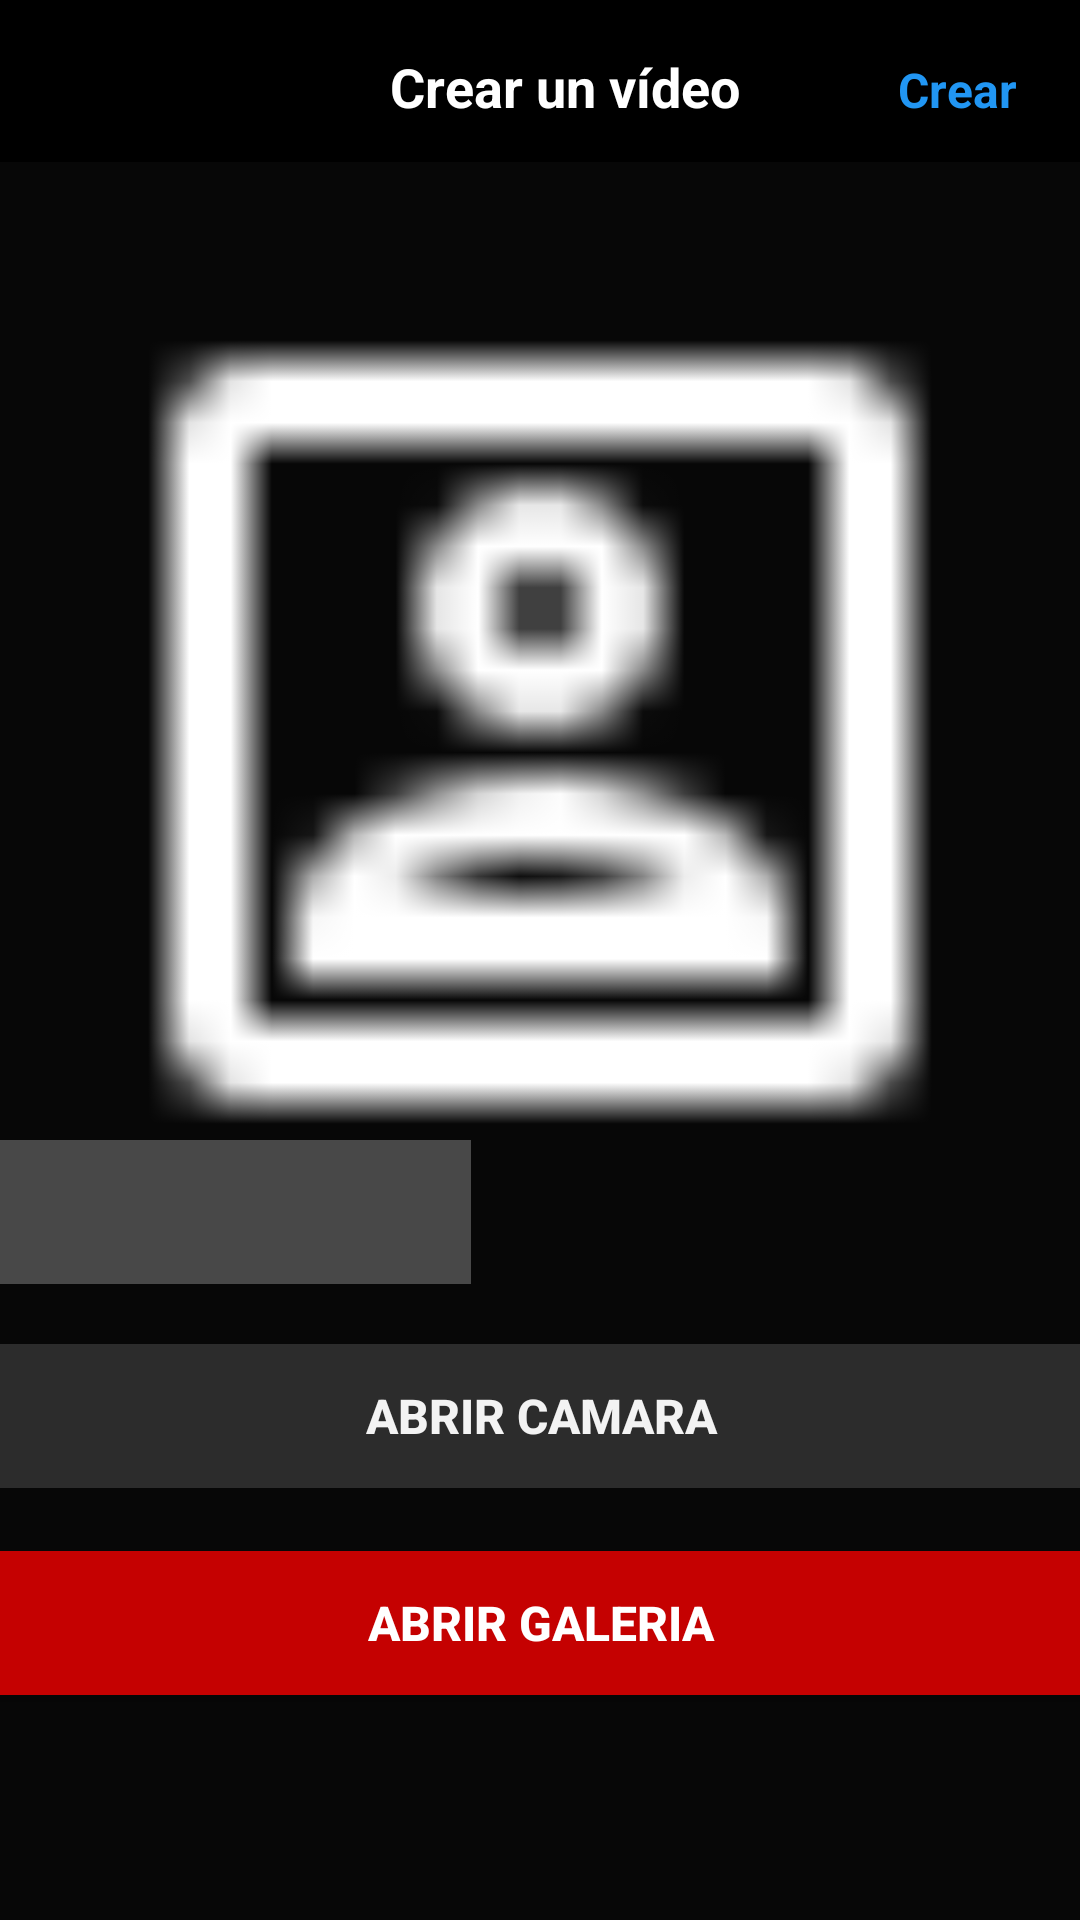

Here is an Android app screen rendered from its layout file. Give the layout XML and the strings, colors and styles it references.
<!-- AndroidManifest.xml: application theme Theme.AppCompat.Light.NoActionBar -->
<!-- res/layout/fragment_show_add.xml -->
<?xml version="1.0" encoding="utf-8"?>
<RelativeLayout xmlns:android="http://schemas.android.com/apk/res/android"
    xmlns:app="http://schemas.android.com/apk/res-auto"
    xmlns:tools="http://schemas.android.com/tools"
    android:layout_width="match_parent"
    android:layout_height="match_parent"
    android:background="#000000"
    android:backgroundTint="#FFFFFF"
    android:backgroundTintMode="src_in">

    <com.google.android.material.appbar.AppBarLayout
        android:id="@+id/appbarlayout_notifications"
        android:layout_width="match_parent"
        android:layout_height="wrap_content"
        android:background="#000000">

        <androidx.appcompat.widget.Toolbar
            android:id="@+id/notifications_toolbar"
            android:layout_width="match_parent"
            android:layout_height="50dp"
            android:layout_marginLeft="6dp"
            android:layout_marginTop="4dp"
            android:layout_marginRight="6dp"
            android:background="#000000">

            <RelativeLayout
                android:layout_width="match_parent"
                android:layout_height="wrap_content"
                android:background="#000000">

                <ImageButton
                    android:id="@+id/backBtn"
                    android:layout_width="20dp"
                    android:layout_height="match_parent"
                    android:layout_alignParentStart="true"
                    android:background="#00FFFFFF"
                    android:src="@drawable/backicon"
                    tools:ignore="SpeakableTextPresentCheck,TouchTargetSizeCheck,TouchTargetSizeCheck" />

                <TextView
                    android:layout_width="wrap_content"
                    android:layout_height="wrap_content"
                    android:layout_centerInParent="true"
                    android:gravity="center"
                    android:maxLines="1"
                    android:text="Crear un vídeo"
                    android:textColor="#FFFFFF"
                    android:textSize="18sp"
                    android:textStyle="bold">

                </TextView>

                <TextView
                    android:id="@+id/postBtn"
                    android:layout_width="wrap_content"
                    android:layout_height="wrap_content"
                    android:layout_alignParentEnd="true"
                    android:layout_marginTop="15dp"
                    android:layout_marginEnd="15dp"
                    android:text="Crear"
                    android:textAllCaps="false"
                    android:textColor="#2196F3"
                    android:textSize="16sp"
                    android:textStyle="bold">

                </TextView>
            </RelativeLayout>
        </androidx.appcompat.widget.Toolbar>

    </com.google.android.material.appbar.AppBarLayout>


    <androidx.constraintlayout.widget.ConstraintLayout
        android:layout_width="match_parent"
        android:layout_height="match_parent"
        android:layout_below="@+id/appbarlayout_notifications"
        android:layout_marginTop="0dp"
        android:background="#070707">


        <ImageView
            android:id="@+id/image"
            android:layout_width="match_parent"
            android:layout_height="350dp"
            android:layout_marginLeft="15dp"

            android:layout_marginTop="15dp"
            android:layout_marginRight="15dp"
            android:contentDescription="TODO"
            android:src="@drawable/profile"
            app:layout_constraintEnd_toEndOf="parent"
            app:layout_constraintStart_toStartOf="parent"
            app:layout_constraintTop_toTopOf="parent"
            app:srcCompat="@drawable/crear"
            tools:layout_conversion_absoluteHeight="100dp"
            tools:layout_conversion_absoluteWidth="100dp"></ImageView>


        <EditText
            android:id="@+id/captionET"
            android:layout_width="377dp"
            android:layout_height="48dp"

            android:layout_marginStart="15dp"
            android:layout_marginTop="15dp"
            android:layout_marginEnd="15dp"
            android:layout_marginBottom="20dp"
            android:backgroundTint="#FFFFFF"
            android:hint="Descripción de su post"
            android:minHeight="48dp"
            android:textColor="#B0FAF9F9"
            android:textColorHint="#8AFFFFFF"
            app:layout_constraintBottom_toTopOf="@+id/addLocationSpinner"
            app:layout_constraintEnd_toEndOf="parent"
            app:layout_constraintStart_toStartOf="parent"
            app:layout_constraintTop_toBottomOf="@+id/image"
            tools:layout_conversion_absoluteHeight="48dp"
            tools:layout_conversion_absoluteWidth="274dp" />

        <Button
            android:id="@+id/cameraBtn"
            android:layout_width="377dp"
            android:layout_height="wrap_content"
            android:layout_marginBottom="21dp"
            android:background="#28FFFFFF"
            android:backgroundTint="#F2FFFFFF"
            android:text="Abrir Camara"
            android:textColor="#F3F3F3"
            android:textSize="16sp"
            android:textStyle="bold"
            app:layout_constraintBottom_toTopOf="@+id/galleryBtn"
            app:layout_constraintEnd_toEndOf="@+id/captionET"
            app:layout_constraintStart_toStartOf="@+id/addLocationSpinner"
            tools:layout_conversion_absoluteHeight="48dp"
            tools:layout_conversion_absoluteWidth="126dp" />

        <Button
            android:id="@+id/galleryBtn"
            android:layout_width="377dp"
            android:layout_height="wrap_content"
            android:layout_marginBottom="75dp"
            android:background="#C50101"
            android:text="Abrir Galeria"
            android:textColor="#FFFFFF"
            android:textSize="16sp"
            android:textStyle="bold"
            app:layout_constraintBottom_toBottomOf="parent"
            app:layout_constraintEnd_toEndOf="@+id/cameraBtn"
            app:layout_constraintHorizontal_bias="0.0"
            app:layout_constraintStart_toStartOf="@+id/cameraBtn"
            tools:layout_conversion_absoluteHeight="48dp"
            tools:layout_conversion_absoluteWidth="124dp" />

        <Spinner
            android:id="@+id/addLocationSpinner"
            android:layout_width="165dp"
            android:layout_height="48dp"
            android:layout_marginBottom="20dp"
            android:background="#43FFFFFF"

            android:backgroundTint="#FFFFFF"
            android:foregroundTint="#FFFFFF"
            android:spinnerMode="dropdown"
            android:text="@string/ubicaci_n"
            android:textAlignment="textStart"
            app:layout_constraintBottom_toTopOf="@+id/cameraBtn"
            app:layout_constraintEnd_toEndOf="@+id/captionET"
            app:layout_constraintHorizontal_bias="0.0"
            app:layout_constraintStart_toStartOf="@+id/captionET"

            tools:layout_conversion_absoluteHeight="48dp"
            tools:layout_conversion_absoluteWidth="220dp">

        </Spinner>
    </androidx.constraintlayout.widget.ConstraintLayout>
</RelativeLayout>
<!-- resources referenced by this layout -->
<resources>
  <!-- drawable backicon: png bitmap (drawable, 345 bytes) -->
  <!-- drawable crear: png bitmap (drawable, 24745 bytes) -->
  <!-- drawable profile: png bitmap (drawable, 204 bytes) -->
  <string name="ubicaci_n">Ubicación</string>
</resources>
